Image classification data set "processed_data" (rjaswal1634/EfficientNetwithSeperableConvolution on GitHub). Class labels (4): cloudy, desert, green area, water.

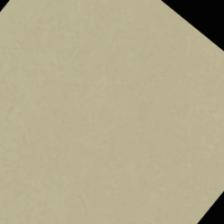
Label: desert

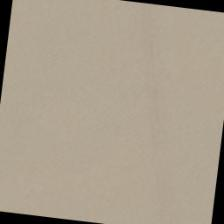
Label: desert

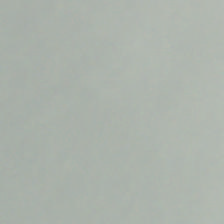
Label: cloudy

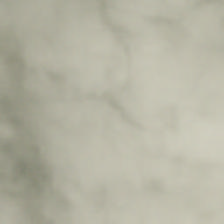
Label: cloudy

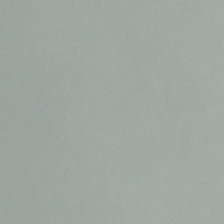
Label: cloudy

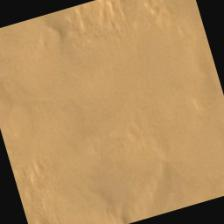
Label: desert
